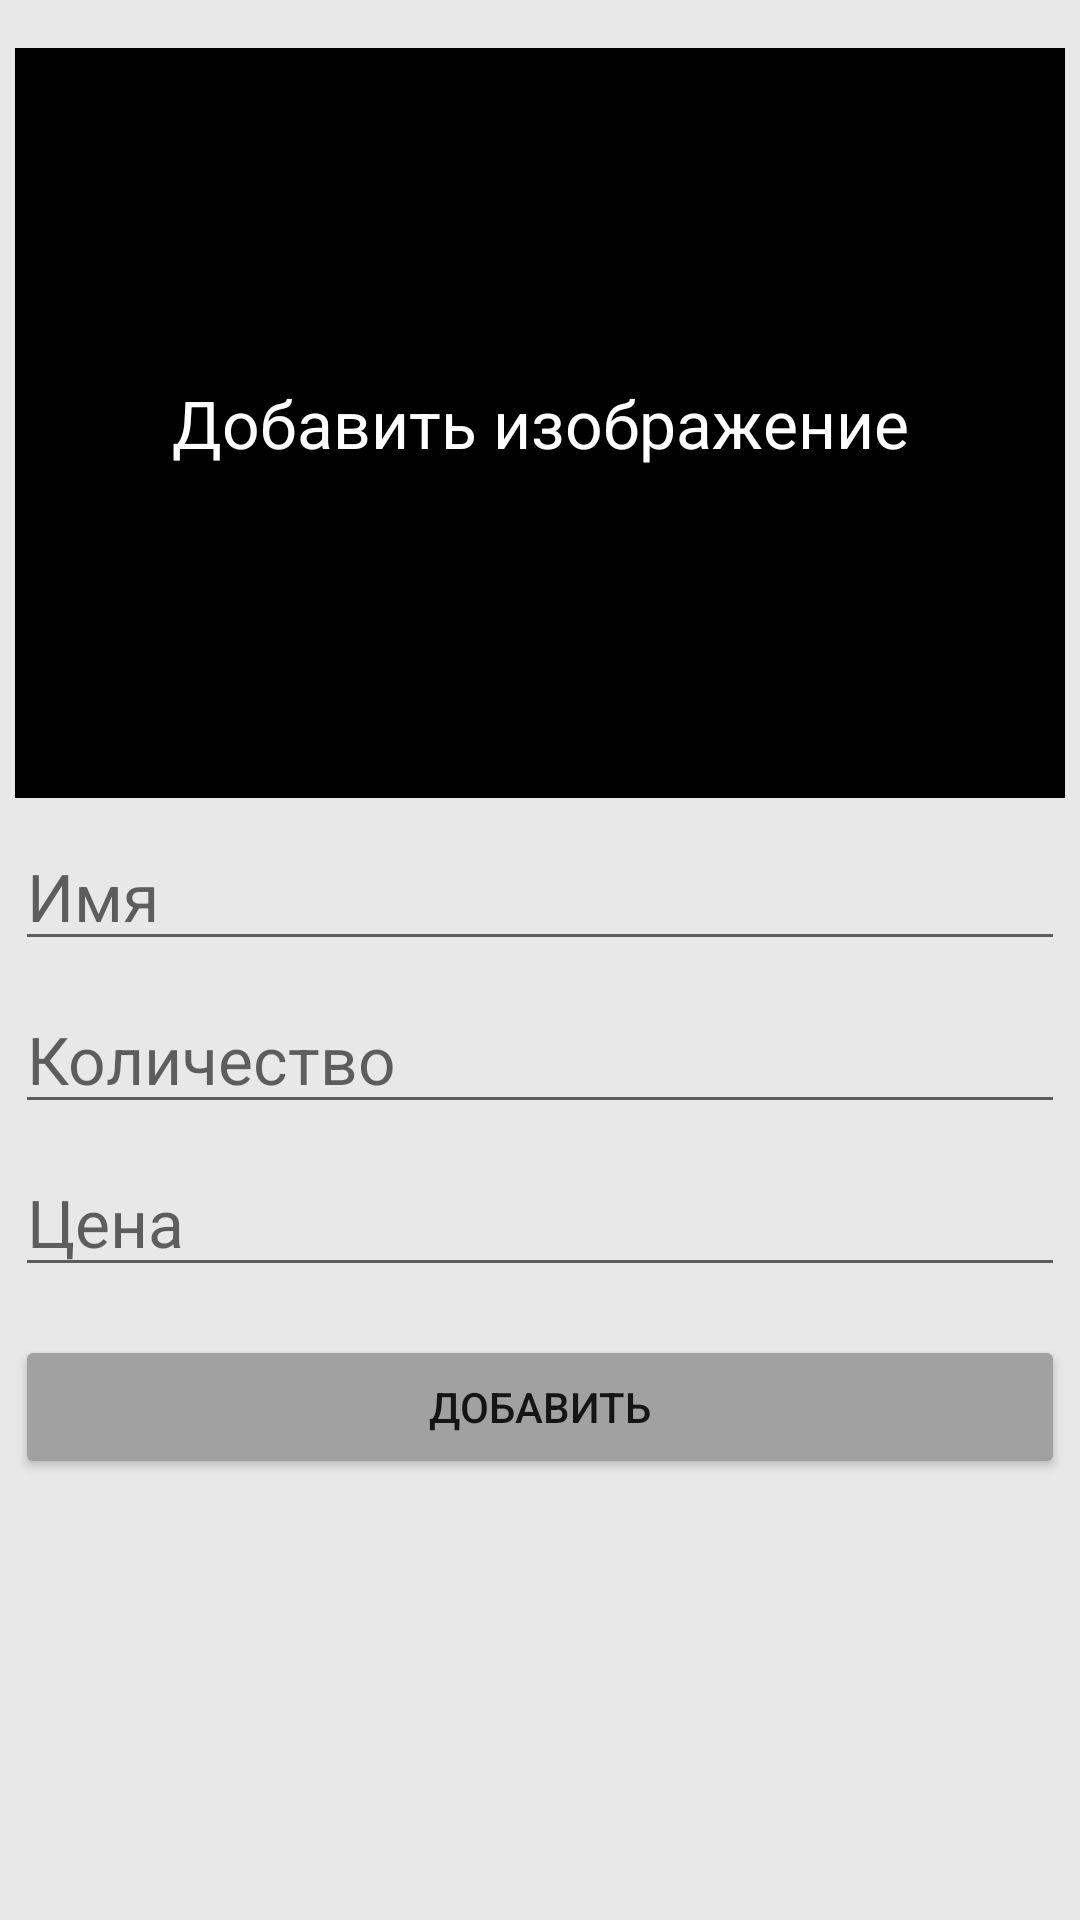

Here is an Android app screen rendered from its layout file. Give the layout XML and the strings, colors and styles it references.
<!-- AndroidManifest.xml: application theme Theme.TestWorkNode -->
<!-- res/layout/fragment_add.xml -->
<?xml version="1.0" encoding="utf-8"?>
<androidx.constraintlayout.widget.ConstraintLayout xmlns:android="http://schemas.android.com/apk/res/android"
    xmlns:app="http://schemas.android.com/apk/res-auto"
    xmlns:tools="http://schemas.android.com/tools"
    android:layout_width="match_parent"
    android:layout_height="match_parent"
    android:background="@color/gray"
    tools:context=".presentation.AddItem.AddFragment">



    <ImageView
        android:id="@+id/etImg_view"
        style="@style/TextAppearance.Material3.TitleLarge"
        android:layout_width="350dp"
        android:layout_height="250dp"
        android:layout_margin="16dp"
        android:background="@color/black"
        android:gravity="center"
        android:scaleType="centerCrop"
        tools:src="@tools:sample/backgrounds/scenic"
        android:textColor="@color/white"
        android:visibility="invisible"
        app:layout_constraintEnd_toEndOf="parent"
        app:layout_constraintStart_toStartOf="parent"
        app:layout_constraintTop_toTopOf="parent" />
    <TextView
        android:id="@+id/etimg_item"
        style="@style/TextAppearance.Material3.TitleLarge"
        android:layout_width="350dp"
        android:layout_height="250dp"
        android:layout_margin="16dp"
        android:background="@color/black"
        android:gravity="center"
        android:scaleType="centerCrop"
        android:text="Добавить изображение"
        android:textColor="@color/white"
        android:visibility="visible"
        app:layout_constraintEnd_toEndOf="parent"
        app:layout_constraintStart_toStartOf="parent"
        app:layout_constraintTop_toTopOf="parent" />

    <EditText
        android:id="@+id/etitem_name"
        style="@style/TextAppearance.Material3.TitleLarge"
        android:layout_width="0dp"
        android:layout_height="wrap_content"
        android:layout_marginTop="8dp"
        android:hint="Имя"
        android:inputType="text"
        app:layout_constraintEnd_toEndOf="@+id/etimg_item"
        app:layout_constraintStart_toStartOf="@+id/etimg_item"
        app:layout_constraintTop_toBottomOf="@+id/etimg_item" />

    <EditText
        android:id="@+id/etitem_count"
        style="@style/TextAppearance.Material3.TitleLarge"
        android:layout_width="0dp"
        android:layout_height="wrap_content"
        android:layout_marginTop="8dp"
        android:hint="Количество"
        android:inputType="number"
        android:maxEms="6"
        android:minEms="1"
        app:layout_constraintEnd_toEndOf="@+id/etimg_item"
        app:layout_constraintStart_toStartOf="@+id/etitem_name"
        app:layout_constraintTop_toBottomOf="@+id/etitem_name" />

    <EditText
        android:id="@+id/etitem_price"
        style="@style/TextAppearance.Material3.TitleLarge"
        android:layout_width="0dp"
        android:layout_height="wrap_content"
        android:layout_marginTop="8dp"
        android:hint="Цена"
        android:maxEms="10"
        android:minEms="1"
        android:inputType="number"
        app:layout_constraintEnd_toEndOf="@+id/etimg_item"
        app:layout_constraintStart_toStartOf="@+id/etitem_count"
        app:layout_constraintTop_toBottomOf="@+id/etitem_count" />

    <Button
        android:id="@+id/btn_add"
        android:layout_width="0dp"
        android:layout_height="wrap_content"
        android:layout_marginTop="16dp"
        android:backgroundTint="@color/milkGray"
        android:text="Добавить"
        app:layout_constraintEnd_toEndOf="@+id/etitem_price"
        app:layout_constraintStart_toStartOf="@+id/etitem_price"
        app:layout_constraintTop_toBottomOf="@+id/etitem_price" />

</androidx.constraintlayout.widget.ConstraintLayout>
<!-- resources referenced by this layout -->
<resources>
  <color name="black">#FF000000</color>
  <color name="gray">#E8E8E8</color>
  <color name="milkGray">#A1A1A1</color>
  <color name="white">#FFFFFFFF</color>
  <style name="Theme.TestWorkNode" parent="Theme.MaterialComponents.DayNight.NoActionBar">
          
          <item name="colorPrimary">@color/milkGray</item>
          <item name="colorPrimaryVariant">@color/milkGray</item>
          <item name="colorOnPrimary">@color/white</item>
          
          <item name="colorSecondary">@color/teal_200</item>
          <item name="colorSecondaryVariant">@color/teal_700</item>
          <item name="colorOnSecondary">@color/black</item>
          
          <item name="android:statusBarColor">?attr/colorPrimaryVariant</item>
          
      </style>
  <color name="teal_200">#FF03DAC5</color>
  <color name="teal_700">#FF018786</color>
</resources>
